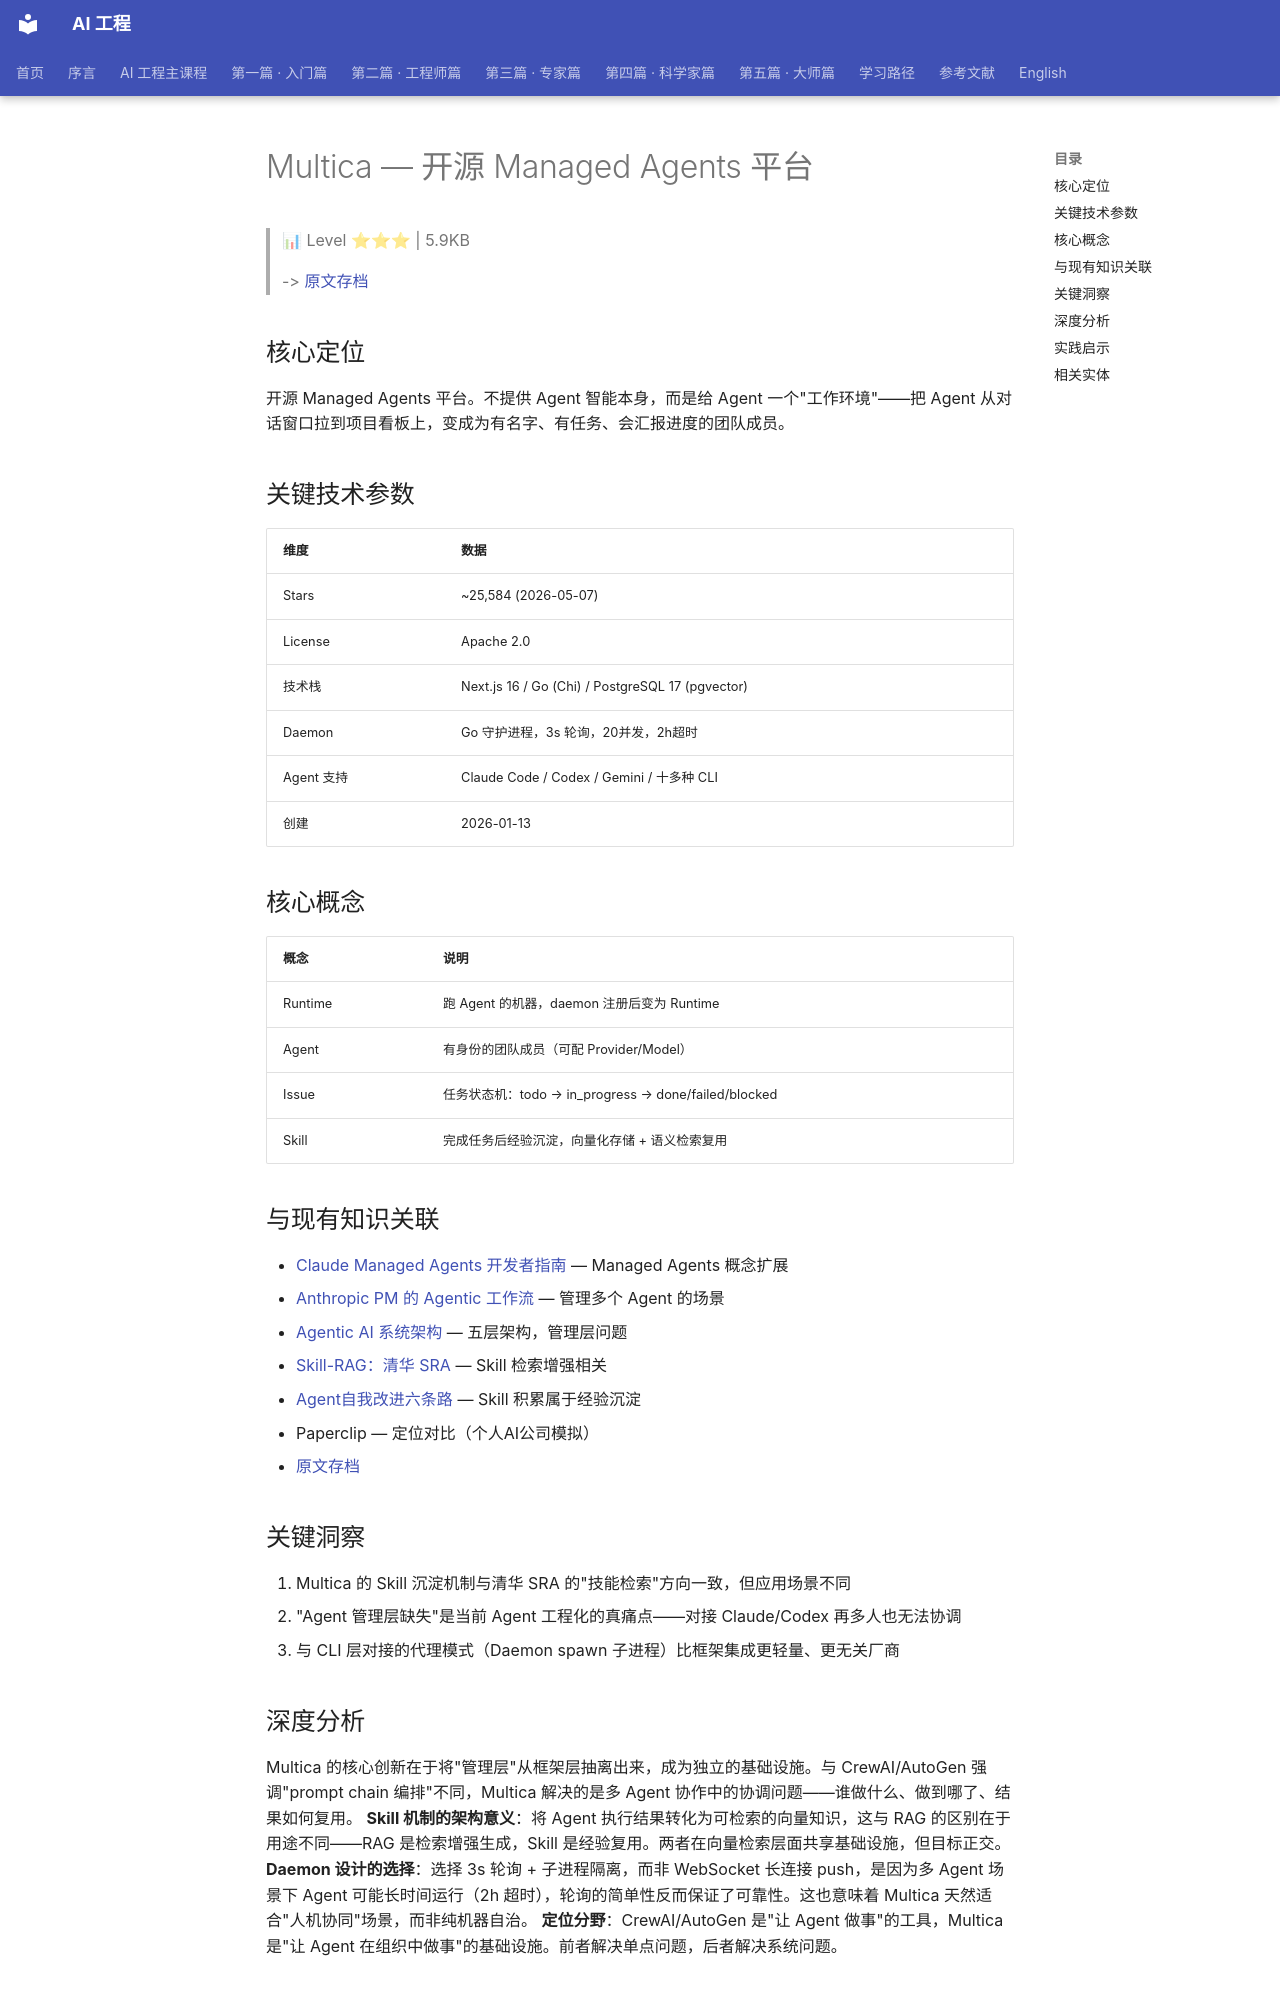

repository: QianJinGuo/wiki-book · page: ch07/027-multica-managed-agents.html · generator: mkdocs

# Multica — 开源 Managed Agents 平台

> 📊 Level ⭐⭐⭐ | 5.9KB

> -> [原文存档](https://mp.weixin.qq.com/s/P0O15RN5XLn1wTMnxDuJQw)

## 核心定位
开源 Managed Agents 平台。不提供 Agent 智能本身，而是给 Agent 一个"工作环境"——把 Agent 从对话窗口拉到项目看板上，变成为有名字、有任务、会汇报进度的团队成员。

## 关键技术参数
| 维度 | 数据 |
|------|------|
| Stars | ~25,584 (2026-05-07) |
| License | Apache 2.0 |
| 技术栈 | Next.js 16 / Go (Chi) / PostgreSQL 17 (pgvector) |
| Daemon | Go 守护进程，3s 轮询，20并发，2h超时 |
| Agent 支持 | Claude Code / Codex / Gemini / 十多种 CLI |
| 创建 | 2026-01-13 |

## 核心概念
| 概念 | 说明 |
|------|------|
| Runtime | 跑 Agent 的机器，daemon 注册后变为 Runtime |
| Agent | 有身份的团队成员（可配 Provider/Model） |
| Issue | 任务状态机：todo → in_progress → done/failed/blocked |
| Skill | 完成任务后经验沉淀，向量化存储 + 语义检索复用 |

## 与现有知识关联
- [Claude Managed Agents 开发者指南](https://github.com/QianJinGuo/wiki-public/blob/main/entities/claude-managed-agents-developer-guide.md) — Managed Agents 概念扩展
- [Anthropic PM 的 Agentic 工作流](https://github.com/QianJinGuo/wiki-public/blob/main/entities/anthropic-pm-agentic-workflow.md) — 管理多个 Agent 的场景
- [Agentic AI 系统架构](https://github.com/QianJinGuo/wiki-public/blob/main/entities/agentic-ai-system-architecture-harness-skill-mcp.md) — 五层架构，管理层问题
- [Skill-RAG：清华 SRA](https://github.com/QianJinGuo/wiki-public/blob/main/entities/skill-rag-tsinghua-sra.md) — Skill 检索增强相关
- [Agent自我改进六条路](https://github.com/QianJinGuo/wiki-public/blob/main/entities/agent-self-improvement-six-mechanisms.md) — Skill 积累属于经验沉淀
- Paperclip — 定位对比（个人AI公司模拟）
- [原文存档](https://mp.weixin.qq.com/s/P0O15RN5XLn1wTMnxDuJQw)

## 关键洞察
1. Multica 的 Skill 沉淀机制与清华 SRA 的"技能检索"方向一致，但应用场景不同
2. "Agent 管理层缺失"是当前 Agent 工程化的真痛点——对接 Claude/Codex 再多人也无法协调
3. 与 CLI 层对接的代理模式（Daemon spawn 子进程）比框架集成更轻量、更无关厂商

## 深度分析
Multica 的核心创新在于将"管理层"从框架层抽离出来，成为独立的基础设施。与 CrewAI/AutoGen 强调"prompt chain 编排"不同，Multica 解决的是多 Agent 协作中的协调问题——谁做什么、做到哪了、结果如何复用。
**Skill 机制的架构意义**：将 Agent 执行结果转化为可检索的向量知识，这与 RAG 的区别在于用途不同——RAG 是检索增强生成，Skill 是经验复用。两者在向量检索层面共享基础设施，但目标正交。
**Daemon 设计的选择**：选择 3s 轮询 + 子进程隔离，而非 WebSocket 长连接 push，是因为多 Agent 场景下 Agent 可能长时间运行（2h 超时），轮询的简单性反而保证了可靠性。这也意味着 Multica 天然适合"人机协同"场景，而非纯机器自治。
**定位分野**：CrewAI/AutoGen 是"让 Agent 做事"的工具，Multica 是"让 Agent 在组织中做事"的基础设施。前者解决单点问题，后者解决系统问题。
